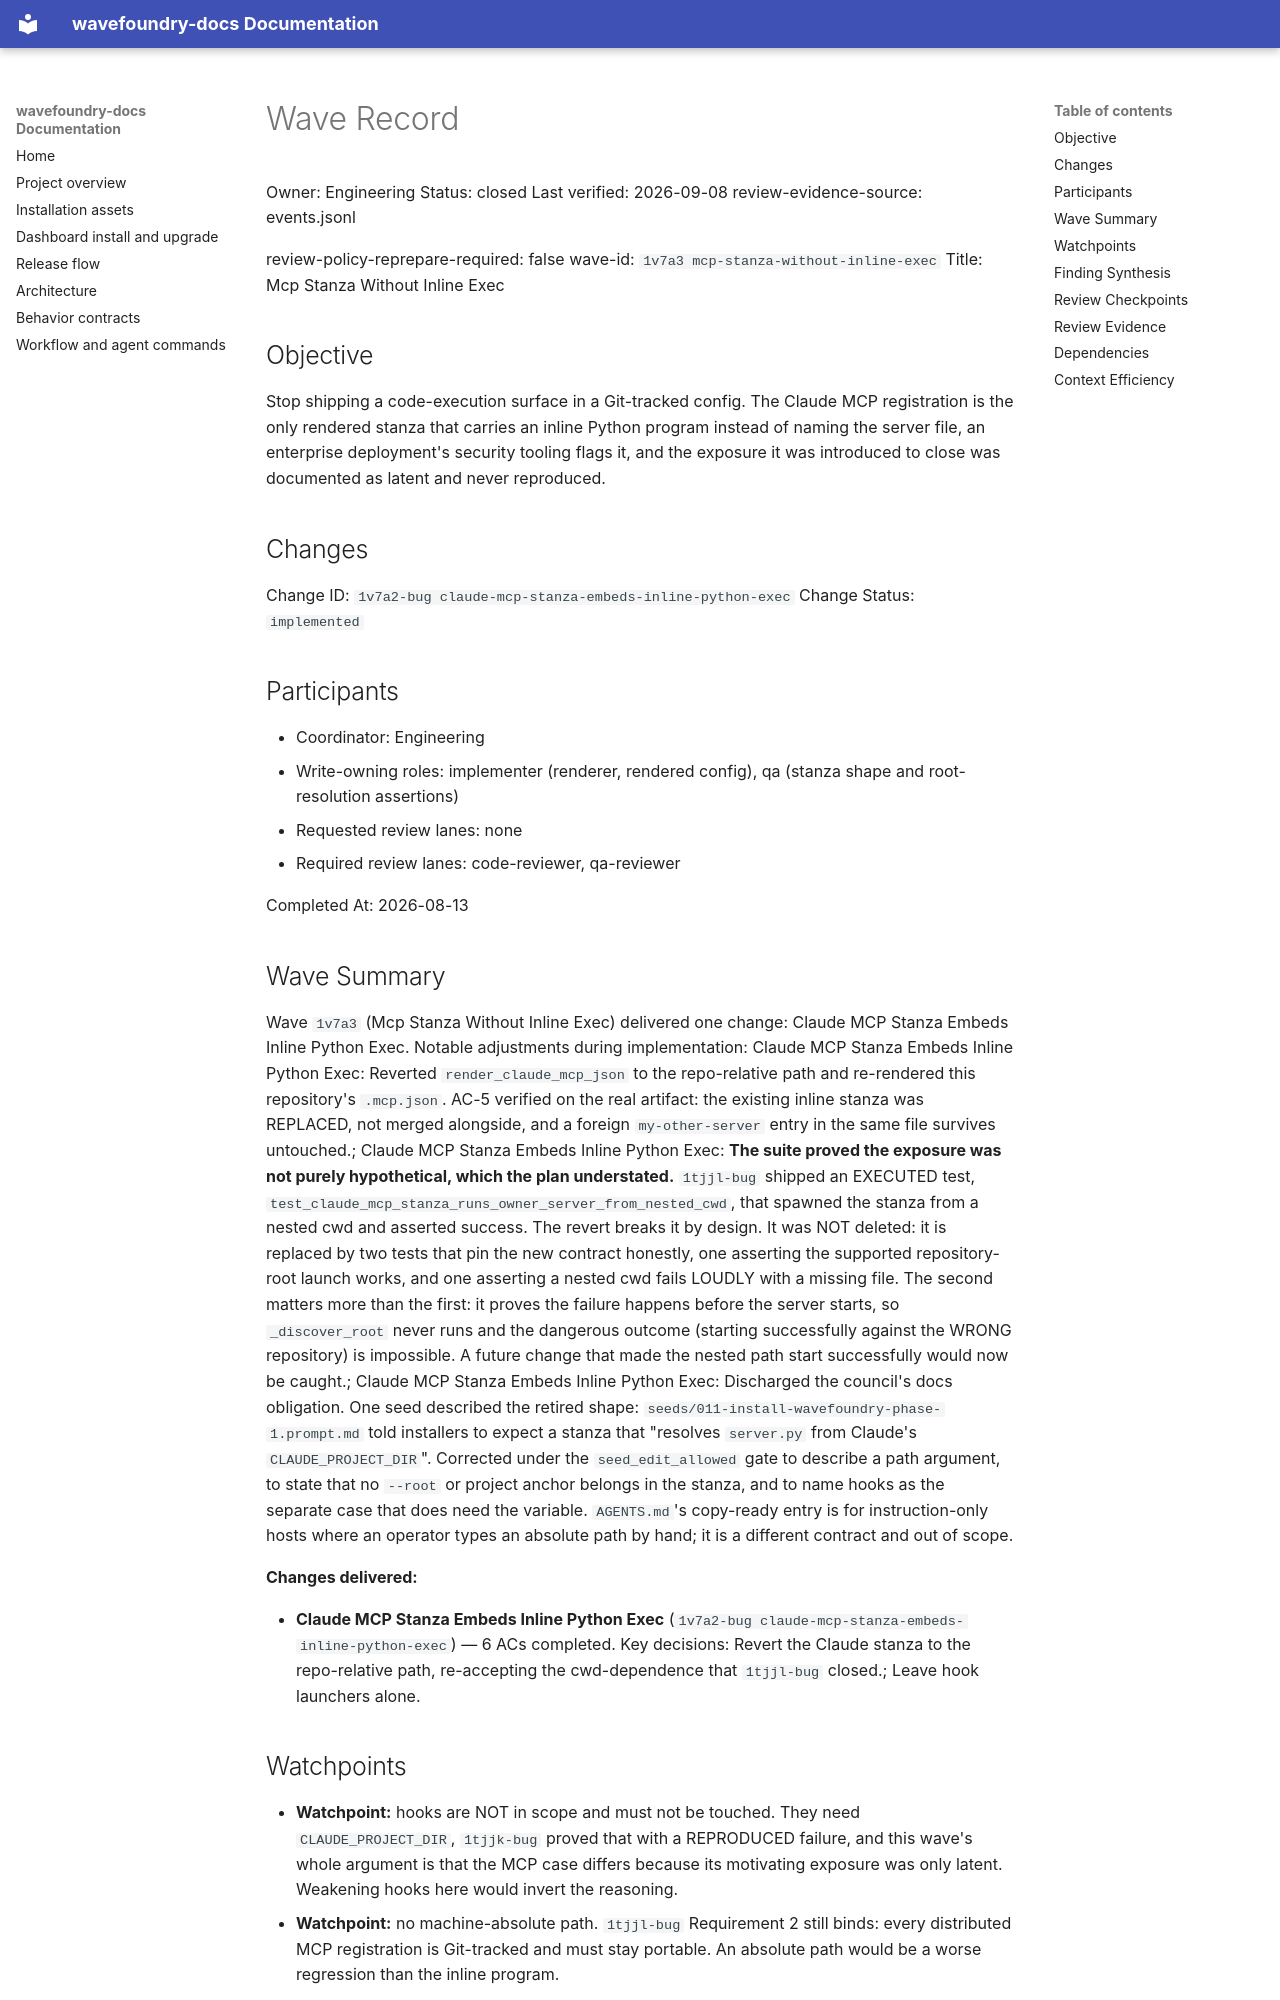

repository: coryhacking/wavefoundry · page: waves/1v7a3 mcp-stanza-without-inline-exec/wave/index.html · generator: mkdocs

# Wave Record

Owner: Engineering
Status: closed
Last verified: 2026-09-08
review-evidence-source: events.jsonl

review-policy-reprepare-required: false
wave-id: `1v7a3 mcp-stanza-without-inline-exec`
Title: Mcp Stanza Without Inline Exec

## Objective

Stop shipping a code-execution surface in a Git-tracked config. The Claude MCP registration is the only rendered stanza that carries an inline Python program instead of naming the server file, an enterprise deployment's security tooling flags it, and the exposure it was introduced to close was documented as latent and never reproduced.

## Changes

Change ID: `1v7a2-bug claude-mcp-stanza-embeds-inline-python-exec`
Change Status: `implemented`

## Participants

- Coordinator: Engineering
- Write-owning roles: implementer (renderer, rendered config), qa (stanza shape and root-resolution assertions)
- Requested review lanes: none
- Required review lanes: code-reviewer, qa-reviewer

Completed At: 2026-08-13

## Wave Summary

Wave `1v7a3` (Mcp Stanza Without Inline Exec) delivered one change: Claude MCP Stanza Embeds Inline Python Exec. Notable adjustments during implementation: Claude MCP Stanza Embeds Inline Python Exec: Reverted `render_claude_mcp_json` to the repo-relative path and re-rendered this repository's `.mcp.json`. AC-5 verified on the real artifact: the existing inline stanza was REPLACED, not merged alongside, and a foreign `my-other-server` entry in the same file survives untouched.; Claude MCP Stanza Embeds Inline Python Exec: **The suite proved the exposure was not purely hypothetical, which the plan understated.** `1tjjl-bug` shipped an EXECUTED test, `test_claude_mcp_stanza_runs_owner_server_from_nested_cwd`, that spawned the stanza from a nested cwd and asserted success. The revert breaks it by design. It was NOT deleted: it is replaced by two tests that pin the new contract honestly, one asserting the supported repository-root launch works, and one asserting a nested cwd fails LOUDLY with a missing file. The second matters more than the first: it proves the failure happens before the server starts, so `_discover_root` never runs and the dangerous outcome (starting successfully against the WRONG repository) is impossible. A future change that made the nested path start successfully would now be caught.; Claude MCP Stanza Embeds Inline Python Exec: Discharged the council's docs obligation. One seed described the retired shape: `seeds/011-install-wavefoundry-phase-1.prompt.md` told installers to expect a stanza that "resolves `server.py` from Claude's `CLAUDE_PROJECT_DIR`". Corrected under the `seed_edit_allowed` gate to describe a path argument, to state that no `--root` or project anchor belongs in the stanza, and to name hooks as the separate case that does need the variable. `AGENTS.md`'s copy-ready entry is for instruction-only hosts where an operator types an absolute path by hand; it is a different contract and out of scope.

**Changes delivered:**

- **Claude MCP Stanza Embeds Inline Python Exec** (`1v7a2-bug claude-mcp-stanza-embeds-inline-python-exec`) — 6 ACs completed. Key decisions: Revert the Claude stanza to the repo-relative path, re-accepting the cwd-dependence that `1tjjl-bug` closed.; Leave hook launchers alone.
## Watchpoints

- **Watchpoint:** hooks are NOT in scope and must not be touched. They need `CLAUDE_PROJECT_DIR`, `1tjjk-bug` proved that with a REPRODUCED failure, and this wave's whole argument is that the MCP case differs because its motivating exposure was only latent. Weakening hooks here would invert the reasoning.
- **Watchpoint:** no machine-absolute path. `1tjjl-bug` Requirement 2 still binds: every distributed MCP registration is Git-tracked and must stay portable. An absolute path would be a worse regression than the inline program.
- **Watchpoint:** do not add a `cwd` field to the Claude stanza as a way to keep cwd independence without inline code. `1tjjk-bug`'s Decision Log records the framework getting burned assuming Claude host-substitution behaviour without an executed probe. If cwd independence is wanted back, it needs a probe and its own change.
- **This wave re-accepts a known tradeoff deliberately.** The cwd-dependence `1tjjl-bug` closed comes back for Claude. It is stated in the change doc's Risks rather than hidden, it fails loudly at startup rather than mis-rooting, and Antigravity and Codex already carry it.
